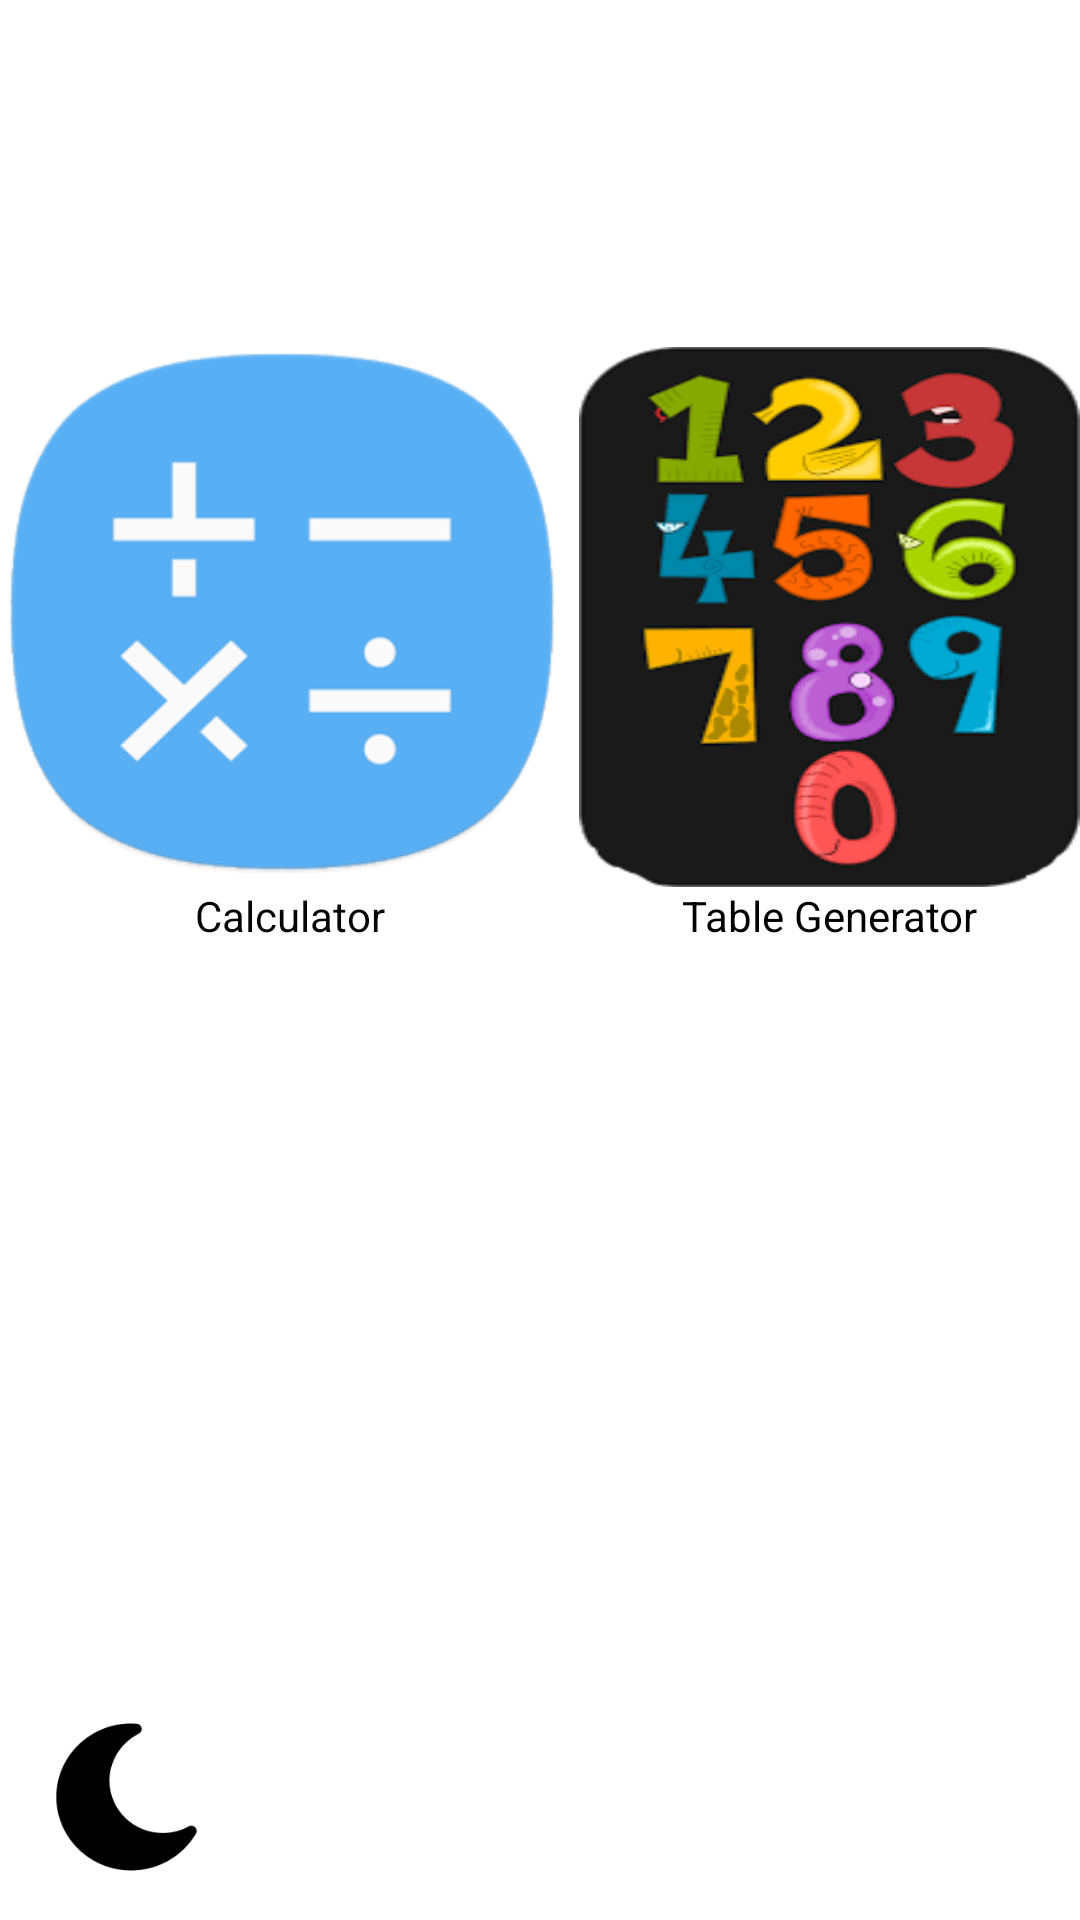

Write the Android layout XML for this screen, with the resource values it uses.
<!-- AndroidManifest.xml: application theme Theme.Mycalcula -->
<!-- res/layout/activity_main.xml -->
<?xml version="1.0" encoding="utf-8"?>
<androidx.constraintlayout.widget.ConstraintLayout xmlns:android="http://schemas.android.com/apk/res/android"
    xmlns:app="http://schemas.android.com/apk/res-auto"
    xmlns:tools="http://schemas.android.com/tools"
    android:id="@+id/lay"
    android:layout_width="match_parent"
    android:layout_height="match_parent"
    tools:context=".MainActivity">


    <LinearLayout
        android:id="@+id/linearLayout6"
        android:layout_width="match_parent"
        android:layout_height="200dp"
        app:layout_constraintBottom_toBottomOf="parent"
        app:layout_constraintEnd_toEndOf="parent"
        app:layout_constraintHorizontal_bias="0.0"
        app:layout_constraintStart_toStartOf="parent"
        app:layout_constraintTop_toTopOf="parent"
        app:layout_constraintVertical_bias="0.263">

        <LinearLayout
            android:layout_width="193dp"
            android:layout_height="match_parent"
            android:orientation="vertical">

            <ImageButton
                android:id="@+id/imageButton"
                android:layout_width="188dp"
                android:layout_height="180dp"
                android:background="#FFFFFF"
                android:onClick="calculata"
                android:padding="0dp"
                android:scaleType="fitXY"
                app:srcCompat="@drawable/calc" />

            <TextView
                android:id="@+id/active1"
                android:layout_width="match_parent"
                android:layout_height="wrap_content"
                android:gravity="center_horizontal"
                android:text="Calculator"
                android:textColor="#050505" />
        </LinearLayout>

        <LinearLayout
            android:layout_width="match_parent"
            android:layout_height="match_parent"
            android:orientation="vertical">

            <ImageButton
                android:id="@+id/imageButton2"
                android:layout_width="match_parent"
                android:layout_height="180dp"
                android:background="#FFFFFF"
                android:onClick="tablegen"
                android:scaleType="fitXY"
                app:srcCompat="@drawable/table" />

            <TextView
                android:id="@+id/active2"
                android:layout_width="match_parent"
                android:layout_height="wrap_content"
                android:gravity="center_horizontal"
                android:text="Table Generator"
                android:textColor="#000000" />
        </LinearLayout>
    </LinearLayout>

    <ImageButton
        android:id="@+id/imageButton3"
        android:layout_width="57dp"
        android:layout_height="56dp"
        android:background="#FFFFFF"
        android:onClick="nightmode"
        android:scaleType="fitXY"
        app:layout_constraintBottom_toBottomOf="parent"
        app:layout_constraintEnd_toEndOf="parent"
        app:layout_constraintHorizontal_bias="0.045"
        app:layout_constraintStart_toStartOf="parent"
        app:layout_constraintTop_toBottomOf="@+id/linearLayout6"
        app:layout_constraintVertical_bias="0.952"
        app:srcCompat="@drawable/night" />


</androidx.constraintlayout.widget.ConstraintLayout>
<!-- resources referenced by this layout -->
<resources>
  <!-- drawable calc: png bitmap (drawable, 25441 bytes) -->
  <!-- drawable night: png bitmap (drawable, 3119 bytes) -->
  <!-- drawable table: png bitmap (drawable, 24710 bytes) -->
  <style name="Theme.Mycalcula" parent="Theme.MaterialComponents.DayNight.DarkActionBar">
          
          <item name="colorPrimary">@color/black</item>
          <item name="colorPrimaryVariant">@color/black</item>
          <item name="colorOnPrimary">@color/white</item>
          
          <item name="colorSecondary">@color/teal_200</item>
          <item name="colorSecondaryVariant">@color/teal_700</item>
          <item name="colorOnSecondary">@color/black</item>
          
          <item name="android:statusBarColor" tools:targetApi="l">?attr/colorPrimaryVariant</item>
          
      </style>
  <!-- not gathered from this repository: default colours our renderer supplied (Android Studio template values) -->
  <color name="teal_200">#FF03DAC5</color>
  <color name="teal_700">#FF018786</color>
  <color name="black">#FF000000</color>
  <color name="white">#FFFFFFFF</color>
</resources>
